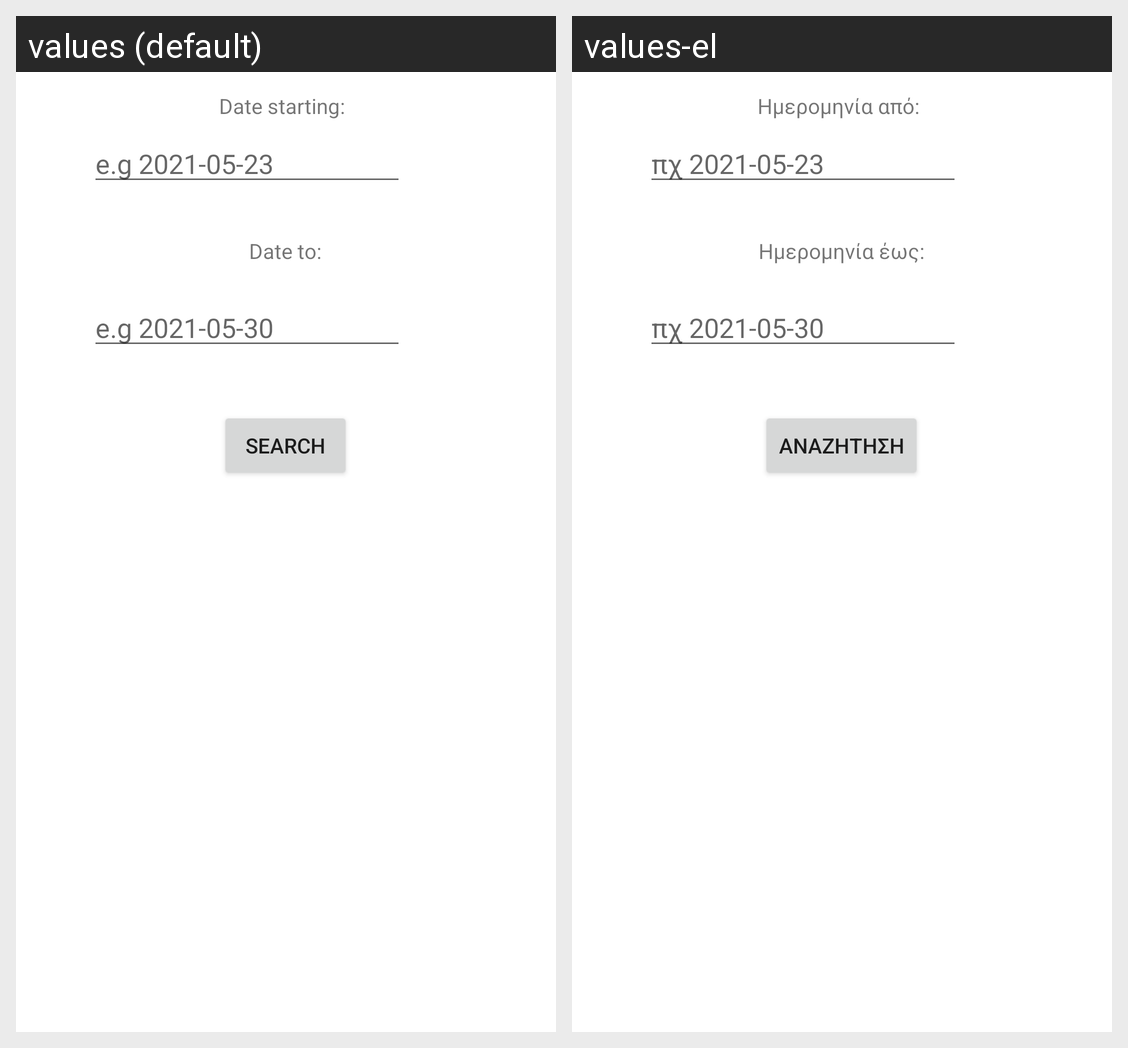

Locale-by-locale string values for the Android screen shown in this grid:
Android screen res/layout/fragment_statistics.xml rendered under 2 locales, left to right: values (default), values-el. Device: Nexus 5 (rendered at 1080×1920; each locale shown at half size, 540×960, under a caption strip naming it); theme Theme.NationalVaccinationOrganisation.
Strings drawn on this screen, with the default value and each locale's value (text and hints the layout hard-codes, and strings that could not be matched under every locale, appear in the picture but are not listed):

date_from
  values: e.g 2021-05-23
  values-el: πχ 2021-05-23

date_to
  values: e.g 2021-05-30
  values-el: πχ 2021-05-30

btn_stats
  values: SEARCH
  values-el: ΑΝΑΖΗΤΗΣΗ

date_from_text
  values: Date starting:
  values-el: Hμερομηνία από:

date_to_text
  values: Date to:
  values-el: Hμερομηνία έως:
